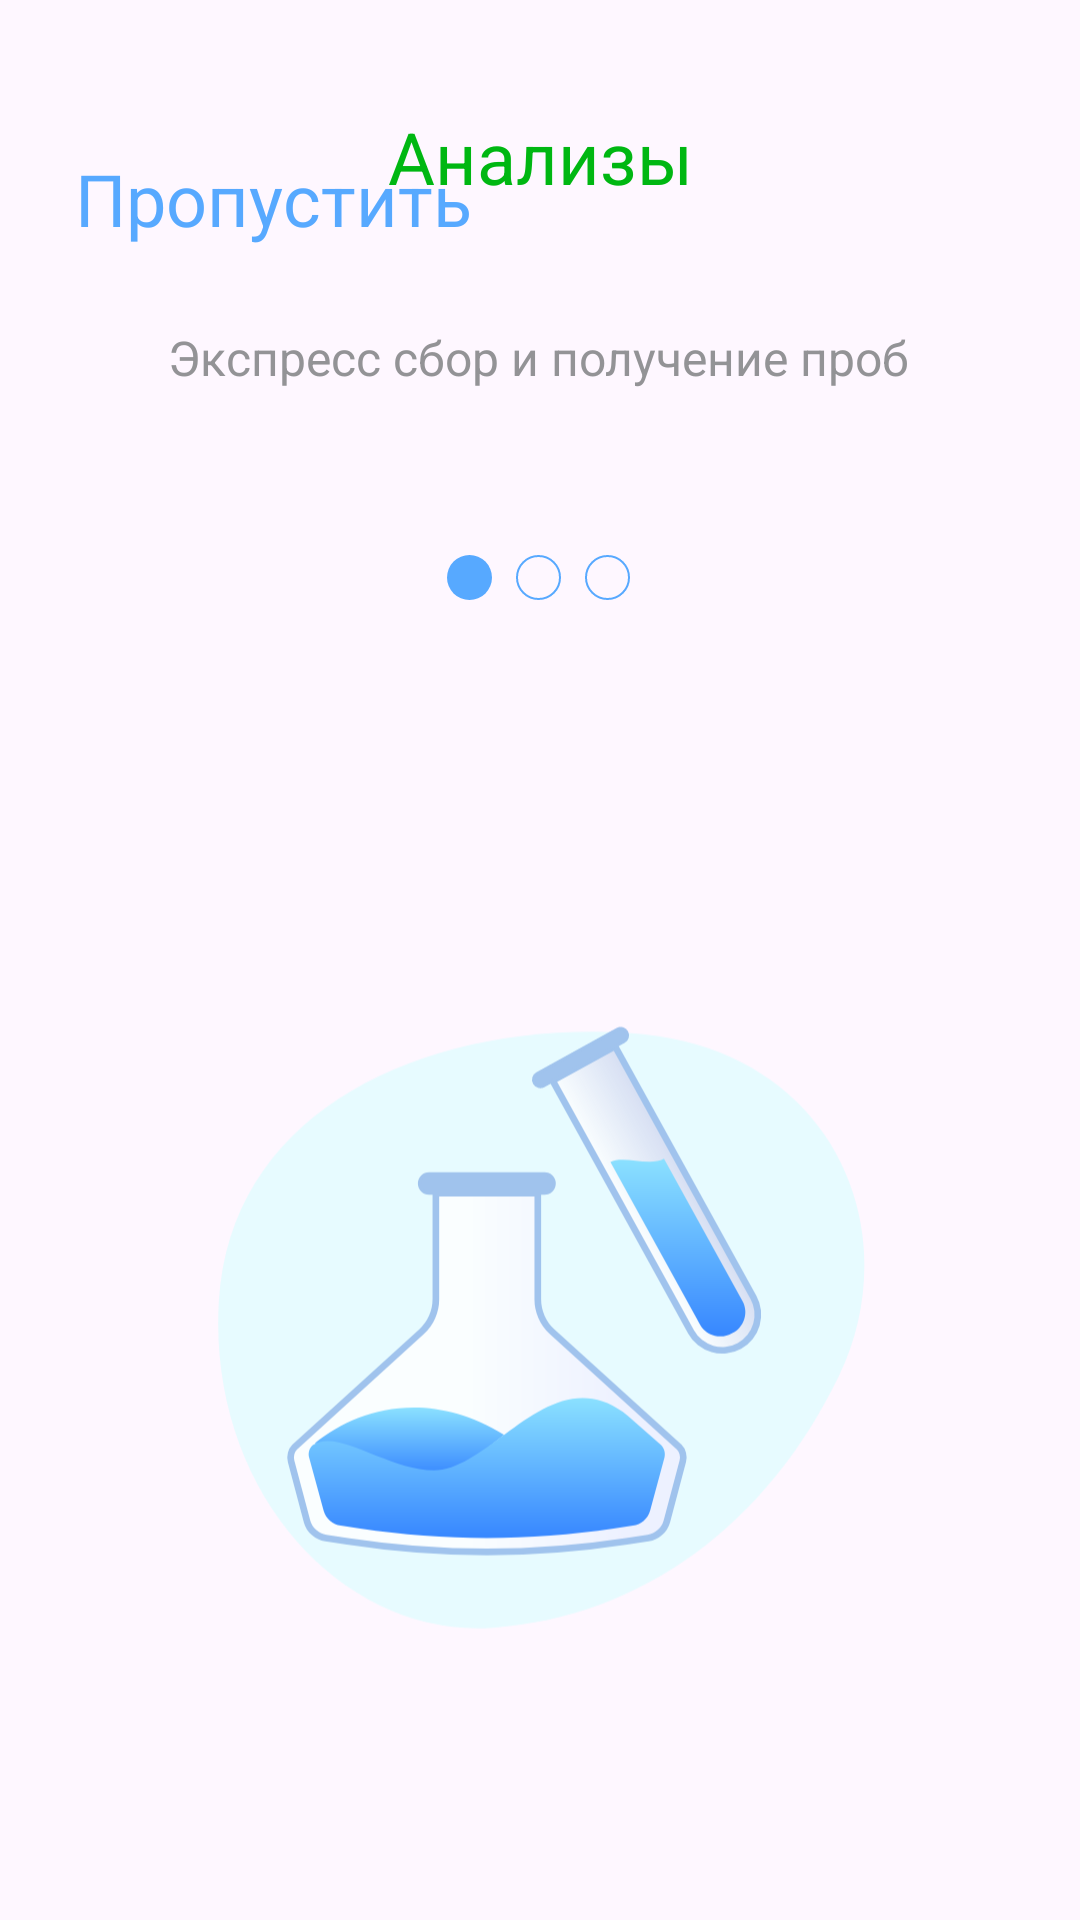

Android layout source for this screen:
<!-- AndroidManifest.xml: application theme Theme.Pr24_rmp_gudochkina -->
<!-- res/layout/activity_analyzes.xml -->
<?xml version="1.0" encoding="utf-8"?>
<androidx.constraintlayout.widget.ConstraintLayout xmlns:android="http://schemas.android.com/apk/res/android"
    xmlns:app="http://schemas.android.com/apk/res-auto"
    xmlns:tools="http://schemas.android.com/tools"
    android:id="@+id/main"
    android:layout_width="match_parent"
    android:layout_height="match_parent"
    tools:context=".MainActivity">

    <TextView
        android:id="@+id/btnSkip"
        android:layout_width="wrap_content"
        android:layout_height="wrap_content"
        android:layout_marginStart="25dp"
        android:layout_marginTop="50dp"
        android:clickable="true"
        android:focusable="true"
        android:text="@string/skip"
        android:textColor="@color/blue"
        android:textSize="24sp"
        app:layout_constraintStart_toStartOf="parent"
        app:layout_constraintTop_toTopOf="parent" />

    <ImageView
        android:id="@+id/imageViewPlus"
        android:layout_width="185dp"
        android:layout_height="184dp"
        android:layout_marginTop="50dp"
        app:layout_constraintEnd_toEndOf="parent"
        app:layout_constraintTop_toTopOf="parent"
        app:srcCompat="@drawable/shape" />

    <TextView
        android:id="@+id/tvAnalyzes"
        android:layout_width="wrap_content"
        android:layout_height="wrap_content"
        android:layout_marginStart="155dp"
        android:layout_marginEnd="155dp"
        android:layout_marginBottom="40dp"
        android:text="@string/analyzes"
        android:textColor="@color/green"
        android:textSize="24sp"
        app:layout_constraintBottom_toTopOf="@+id/tvAnalyzesInfo"
        app:layout_constraintEnd_toEndOf="parent"
        app:layout_constraintStart_toStartOf="parent" />

    <TextView
        android:id="@+id/tvAnalyzesInfo"
        android:layout_width="wrap_content"
        android:layout_height="wrap_content"
        android:layout_marginStart="82dp"
        android:layout_marginEnd="83dp"
        android:layout_marginBottom="55dp"
        android:text="@string/analyzes_info"
        android:textColor="@color/grey"
        android:textSize="16sp"
        app:layout_constraintBottom_toTopOf="@+id/pageIndicator"
        app:layout_constraintEnd_toEndOf="parent"
        app:layout_constraintStart_toStartOf="parent" />

    <LinearLayout
        android:id="@+id/pageIndicator"
        android:layout_width="wrap_content"
        android:layout_height="wrap_content"
        android:layout_marginBottom="125dp"
        android:gravity="center"
        android:orientation="horizontal"
        app:layout_constraintBottom_toTopOf="@+id/ivPicture"
        app:layout_constraintEnd_toEndOf="parent"
        app:layout_constraintHorizontal_bias="0.498"
        app:layout_constraintStart_toStartOf="parent">

        <View
            android:id="@+id/dot1"
            android:layout_width="15dp"
            android:layout_height="15dp"
            android:layout_marginHorizontal="4dp"
            android:background="@drawable/dot_filled" />

        <View
            android:id="@+id/dot2"
            android:layout_width="15dp"
            android:layout_height="15dp"
            android:layout_marginHorizontal="4dp"
            android:background="@drawable/dot_outline" />

        <View
            android:id="@+id/dot3"
            android:layout_width="15dp"
            android:layout_height="15dp"
            android:layout_marginHorizontal="4dp"
            android:background="@drawable/dot_outline" />
    </LinearLayout>

    <ImageView
        android:id="@+id/ivPicture"
        android:layout_width="226dp"
        android:layout_height="229dp"
        android:layout_marginStart="92dp"
        android:layout_marginEnd="93dp"
        android:layout_marginBottom="86dp"
        app:layout_constraintBottom_toBottomOf="parent"
        app:layout_constraintEnd_toEndOf="parent"
        app:layout_constraintStart_toStartOf="parent"
        app:srcCompat="@drawable/illustration" />

</androidx.constraintlayout.widget.ConstraintLayout>
<!-- resources referenced by this layout -->
<resources>
  <color name="blue">#57A9FF</color>
  <color name="green">#00B712</color>
  <color name="grey">#939396</color>
  <!-- drawable dot_filled (drawable) -->
  <shape xmlns:android="http://schemas.android.com/apk/res/android"
      android:shape="oval">
      <solid android:color="@color/blue"/>
      <size android:width="10dp" android:height="10dp"/>
  </shape>
  <!-- drawable dot_outline (drawable) -->
  <shape xmlns:android="http://schemas.android.com/apk/res/android"
      android:shape="oval">
      <stroke
          android:width="2px"
          android:color="@color/blue"/>
      <solid android:color="@android:color/transparent"/>
      <size android:width="10dp" android:height="10dp"/>
  </shape>
  <!-- drawable illustration: vector/xml drawable (drawable, 7973 chars, omitted) -->
  <string name="analyzes">Анализы</string>
  <string name="analyzes_info">Экспресс сбор и получение проб</string>
  <string name="skip">Пропустить</string>
  <style name="Theme.Pr24_rmp_gudochkina" parent="Base.Theme.Pr24_rmp_gudochkina" />
  <style name="Base.Theme.Pr24_rmp_gudochkina" parent="Theme.Material3.DayNight.NoActionBar">
          
          
      </style>
</resources>
